Labelled photos from "raw", an image-classification folder in NewbEkansh/agri-genomic-insurance. The possible labels are: bacterial blight, blast, healthy, bacterial leaf blight, leaf blast.

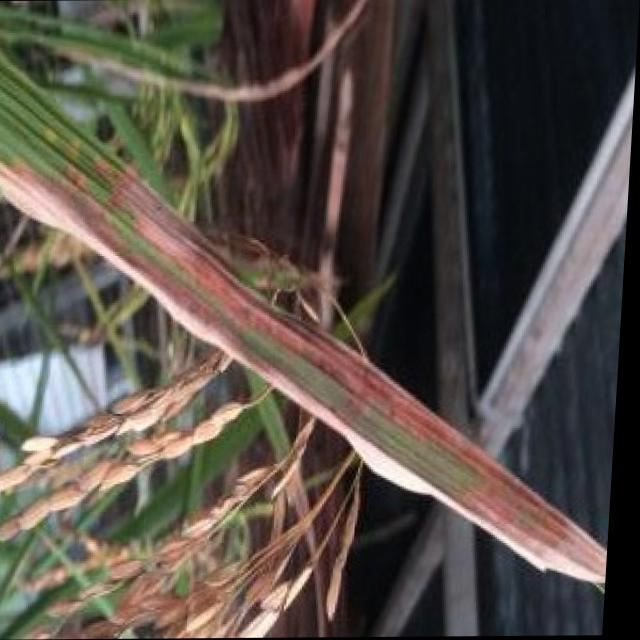
Label: bacterial blight

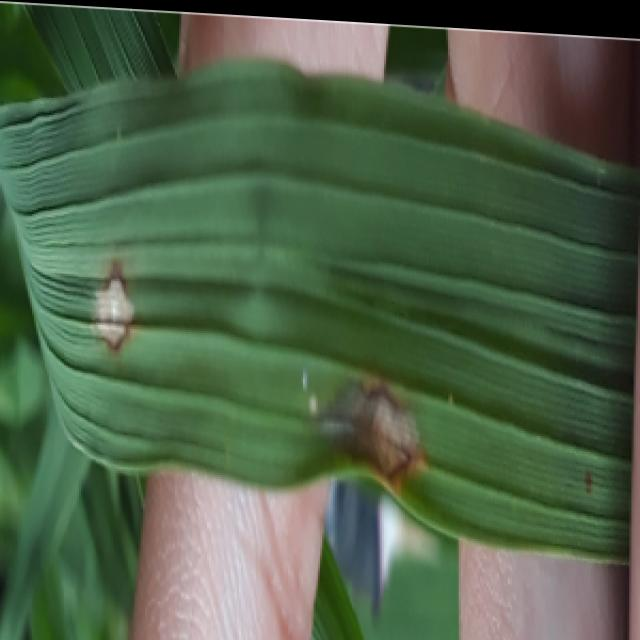
Label: blast

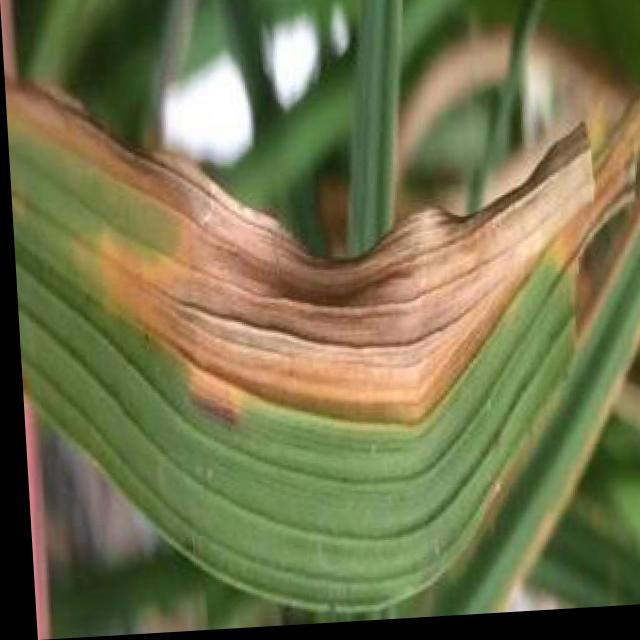
Label: bacterial blight

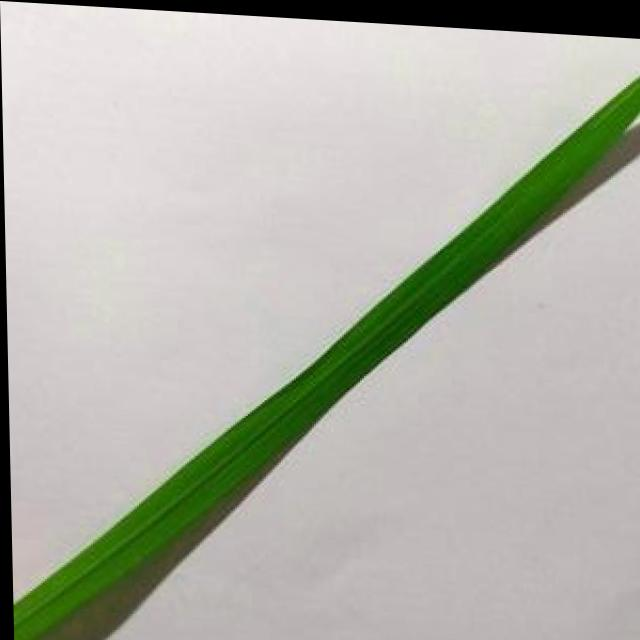
Label: healthy

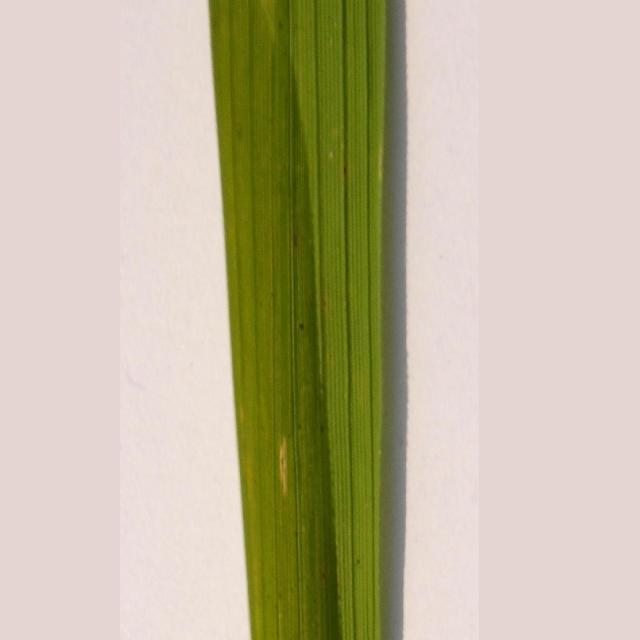
Label: bacterial leaf blight

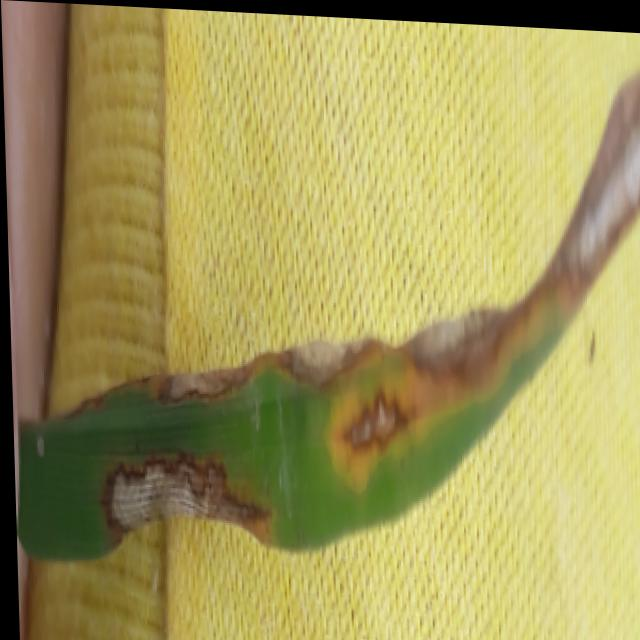
Label: blast
